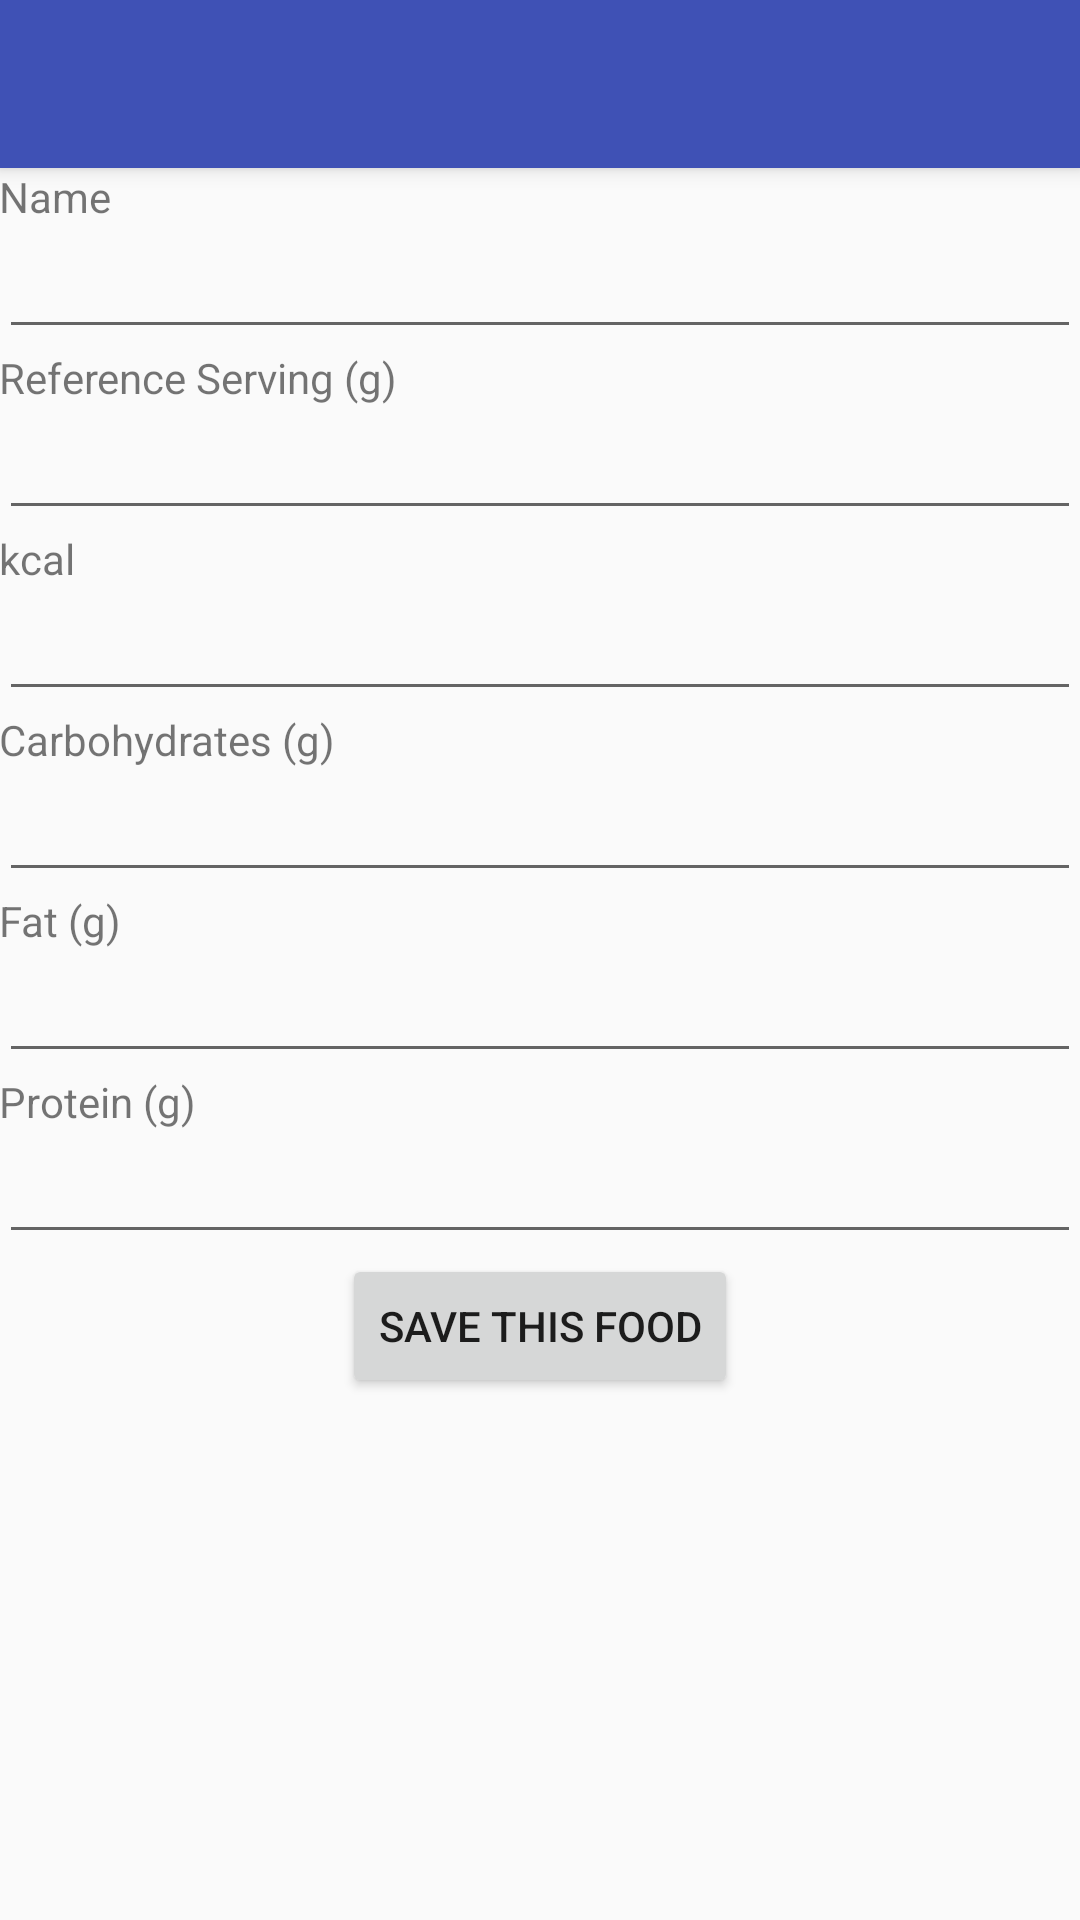

The Android layout XML behind this screen, and the referenced resources:
<!-- AndroidManifest.xml: application theme AppTheme -->
<!-- res/layout/activity_add_food.xml -->
<?xml version="1.0" encoding="utf-8"?>
<android.support.design.widget.CoordinatorLayout xmlns:android="http://schemas.android.com/apk/res/android"
    xmlns:app="http://schemas.android.com/apk/res-auto"
    xmlns:tools="http://schemas.android.com/tools"
    android:layout_width="match_parent"
    android:layout_height="match_parent"
    android:fitsSystemWindows="true"
    tools:context=".View.AddFood">

    <android.support.design.widget.AppBarLayout
        android:layout_width="match_parent"
        android:layout_height="wrap_content"
        android:theme="@style/AppTheme.AppBarOverlay">

        <android.support.v7.widget.Toolbar
            android:id="@+id/toolbar"
            android:layout_width="match_parent"
            android:layout_height="?attr/actionBarSize"
            android:background="?attr/colorPrimary"
            app:popupTheme="@style/AppTheme.PopupOverlay" />

    </android.support.design.widget.AppBarLayout>

    <include layout="@layout/content_add_food" />

</android.support.design.widget.CoordinatorLayout>
<!-- res/layout/content_add_food.xml (included above) -->
<?xml version="1.0" encoding="utf-8"?>
<LinearLayout xmlns:android="http://schemas.android.com/apk/res/android"
    xmlns:app="http://schemas.android.com/apk/res-auto"
    xmlns:tools="http://schemas.android.com/tools"
    android:orientation="vertical"
    android:layout_width="match_parent"
    android:layout_height="match_parent"
    android:paddingBottom="@dimen/activity_vertical_margin"
    android:paddingLeft="@dimen/activity_horizontal_margin"
    android:paddingRight="@dimen/activity_horizontal_margin"
    android:paddingTop="@dimen/activity_vertical_margin"
    app:layout_behavior="@string/appbar_scrolling_view_behavior"
    tools:context="net.example.mycapnutrition.AddFood"
    tools:showIn="@layout/activity_add_food">

    <TextView
        android:layout_width="match_parent"
        android:layout_height="wrap_content"
        android:text="Name"
        android:id="@+id/textView"
        android:labelFor="@+id/etName" />

    <EditText
        android:layout_width="match_parent"
        android:layout_height="wrap_content"
        android:id="@id/etName"
        android:inputType="text"/>

    <TextView
        android:layout_width="match_parent"
        android:layout_height="wrap_content"
        android:text="Reference Serving (g)"
        android:id="@+id/textView2" />

    <EditText
        android:layout_width="match_parent"
        android:layout_height="wrap_content"
        android:inputType="number"
        android:ems="10"
        android:id="@+id/etRefServing" />

    <TextView
        android:layout_width="match_parent"
        android:layout_height="wrap_content"
        android:text="kcal"
        android:id="@+id/textView3" />

    <EditText
        android:layout_width="match_parent"
        android:layout_height="wrap_content"
        android:inputType="number"
        android:ems="10"
        android:id="@+id/etKcal" />

    <TextView
        android:layout_width="match_parent"
        android:layout_height="wrap_content"
        android:text="Carbohydrates (g)"
        android:id="@+id/textView4" />

    <EditText
        android:layout_width="match_parent"
        android:layout_height="wrap_content"
        android:inputType="numberDecimal"
        android:ems="10"
        android:id="@+id/etCarb" />

    <TextView
        android:layout_width="match_parent"
        android:layout_height="wrap_content"
        android:text="Fat (g)"
        android:id="@+id/textView5" />

    <EditText
        android:layout_width="match_parent"
        android:layout_height="wrap_content"
        android:inputType="numberDecimal"
        android:ems="10"
        android:id="@+id/etFat" />

    <TextView
        android:layout_width="match_parent"
        android:layout_height="wrap_content"
        android:text="Protein (g)"
        android:id="@+id/textView6" />

    <EditText
        android:layout_width="match_parent"
        android:layout_height="wrap_content"
        android:inputType="numberDecimal"
        android:ems="10"
        android:id="@+id/etProtein" />

    <Button
        android:layout_width="wrap_content"
        android:layout_height="wrap_content"
        android:text="Save this Food"
        android:id="@+id/saveFoodButton"
        android:layout_gravity="center_horizontal"
        android:onClick="addFood"/>
</LinearLayout>
<!-- resources referenced by this layout -->
<resources>
  <style name="AppTheme.AppBarOverlay" parent="ThemeOverlay.AppCompat.Dark.ActionBar" />
  <style name="AppTheme.PopupOverlay" parent="ThemeOverlay.AppCompat.Light" />
  <style name="AppTheme" parent="Theme.AppCompat.Light.DarkActionBar">
          
          <item name="colorPrimary">@color/colorPrimary</item>
          <item name="colorPrimaryDark">@color/colorPrimaryDark</item>
          <item name="colorAccent">@color/colorAccent</item>
      </style>
  <color name="colorPrimary">#3F51B5</color>
  <color name="colorPrimaryDark">#303F9F</color>
  <color name="colorAccent">#FF4081</color>
</resources>
